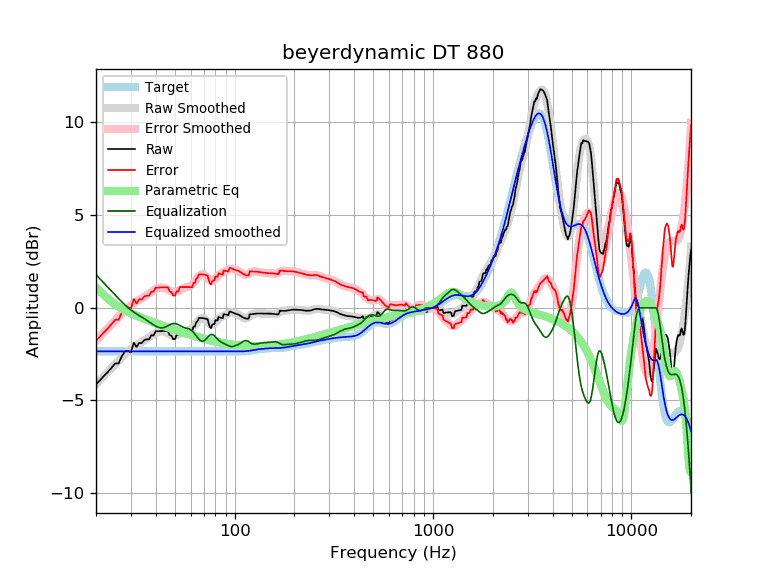

Data behind this chart, as committed beside it:
frequency, raw, error, smoothed, error_smoothed, equalization, parametric_eq, equalized_raw, equalized_smoothed, target
20, -4.12, -1.77, -4.13, -1.78, 1.78, 1.09, -2.35, -2.35, -2.35
21, -3.90, -1.55, -3.89, -1.54, 1.54, 0.87, -2.36, -2.35, -2.35
22, -3.66, -1.31, -3.66, -1.31, 1.31, 0.67, -2.35, -2.35, -2.35
23, -3.45, -1.10, -3.44, -1.09, 1.09, 0.48, -2.36, -2.35, -2.35
24, -3.23, -0.87, -3.23, -0.88, 0.88, 0.32, -2.35, -2.35, -2.35
25, -3.00, -0.65, -3.03, -0.68, 0.68, 0.18, -2.32, -2.35, -2.35
26, -3.00, -0.65, -2.84, -0.49, 0.49, 0.06, -2.51, -2.35, -2.35
27, -2.61, -0.26, -2.66, -0.31, 0.31, -0.05, -2.30, -2.35, -2.35
28, -2.34, 0.01, -2.50, -0.15, 0.15, -0.14, -2.20, -2.35, -2.35
29, -2.33, 0.02, -2.35, -0.00, 0.00, -0.22, -2.33, -2.35, -2.35
30, -2.41, -0.06, -2.23, 0.13, -0.13, -0.30, -2.54, -2.35, -2.35
31, -1.88, 0.47, -2.12, 0.24, -0.24, -0.37, -2.12, -2.35, -2.35
32, -2.12, 0.24, -2.02, 0.33, -0.33, -0.43, -2.45, -2.35, -2.35
33, -1.90, 0.45, -1.93, 0.42, -0.42, -0.49, -2.32, -2.35, -2.35
34, -1.91, 0.45, -1.85, 0.50, -0.50, -0.54, -2.41, -2.35, -2.35
35, -1.75, 0.60, -1.77, 0.59, -0.59, -0.60, -2.34, -2.35, -2.35
36, -1.70, 0.65, -1.68, 0.67, -0.67, -0.65, -2.37, -2.35, -2.35
37, -1.71, 0.64, -1.60, 0.76, -0.76, -0.70, -2.46, -2.35, -2.35
38, -1.49, 0.86, -1.51, 0.84, -0.84, -0.74, -2.33, -2.35, -2.35
39, -1.49, 0.86, -1.43, 0.92, -0.92, -0.79, -2.42, -2.35, -2.35
40, -1.27, 1.08, -1.36, 0.99, -0.99, -0.83, -2.26, -2.35, -2.35
41, -1.27, 1.09, -1.30, 1.05, -1.05, -0.87, -2.31, -2.35, -2.35
42, -1.26, 1.09, -1.27, 1.08, -1.08, -0.91, -2.34, -2.35, -2.35
43, -1.26, 1.09, -1.27, 1.08, -1.08, -0.95, -2.34, -2.35, -2.35
44, -1.25, 1.10, -1.29, 1.06, -1.06, -0.99, -2.32, -2.35, -2.35
45, -1.25, 1.10, -1.33, 1.02, -1.02, -1.02, -2.27, -2.35, -2.35
46, -1.25, 1.11, -1.38, 0.97, -0.97, -1.06, -2.22, -2.35, -2.35
47, -1.47, 0.88, -1.43, 0.92, -0.92, -1.09, -2.39, -2.35, -2.35
48, -1.51, 0.84, -1.47, 0.88, -0.88, -1.13, -2.39, -2.35, -2.35
49, -1.69, 0.66, -1.50, 0.85, -0.85, -1.16, -2.55, -2.35, -2.35
50, -1.69, 0.66, -1.50, 0.85, -0.85, -1.19, -2.55, -2.35, -2.35
51, -1.47, 0.89, -1.48, 0.88, -0.88, -1.22, -2.34, -2.35, -2.35
52, -1.47, 0.89, -1.44, 0.92, -0.92, -1.25, -2.38, -2.35, -2.35
53, -1.24, 1.11, -1.39, 0.96, -0.96, -1.28, -2.20, -2.35, -2.35
54, -1.24, 1.11, -1.34, 1.01, -1.01, -1.31, -2.25, -2.35, -2.35
55, -1.24, 1.11, -1.30, 1.05, -1.05, -1.34, -2.29, -2.35, -2.35
56, -1.24, 1.11, -1.28, 1.08, -1.08, -1.36, -2.32, -2.35, -2.35
57, -1.24, 1.11, -1.25, 1.10, -1.10, -1.39, -2.34, -2.35, -2.35
58, -1.24, 1.11, -1.23, 1.12, -1.12, -1.41, -2.36, -2.35, -2.35
59, -1.24, 1.11, -1.21, 1.14, -1.14, -1.44, -2.39, -2.35, -2.35
60, -1.24, 1.11, -1.17, 1.18, -1.18, -1.46, -2.43, -2.35, -2.35
61, -1.24, 1.11, -1.11, 1.24, -1.24, -1.49, -2.49, -2.35, -2.35
62, -1.02, 1.34, -1.03, 1.32, -1.32, -1.51, -2.34, -2.35, -2.35
63, -1.01, 1.34, -0.94, 1.41, -1.41, -1.53, -2.43, -2.35, -2.35
64, -0.78, 1.57, -0.84, 1.51, -1.51, -1.55, -2.30, -2.35, -2.35
65, -0.73, 1.62, -0.74, 1.61, -1.61, -1.57, -2.34, -2.35, -2.35
66, -0.55, 1.80, -0.66, 1.69, -1.69, -1.59, -2.25, -2.35, -2.35
67, -0.55, 1.80, -0.59, 1.76, -1.76, -1.61, -2.31, -2.35, -2.35
68, -0.55, 1.80, -0.56, 1.80, -1.80, -1.63, -2.35, -2.35, -2.35
69, -0.56, 1.79, -0.55, 1.80, -1.80, -1.65, -2.36, -2.35, -2.35
70, -0.57, 1.78, -0.57, 1.78, -1.78, -1.67, -2.35, -2.35, -2.35
71, -0.58, 1.77, -0.62, 1.73, -1.73, -1.69, -2.32, -2.35, -2.35
72, -0.60, 1.75, -0.68, 1.67, -1.67, -1.70, -2.27, -2.35, -2.35
73, -0.62, 1.74, -0.76, 1.60, -1.60, -1.72, -2.21, -2.35, -2.35
74, -0.86, 1.50, -0.82, 1.53, -1.53, -1.74, -2.39, -2.35, -2.35
75, -1.04, 1.31, -0.88, 1.48, -1.48, -1.75, -2.51, -2.35, -2.35
76, -1.10, 1.25, -0.91, 1.45, -1.45, -1.77, -2.55, -2.35, -2.35
77, -0.93, 1.42, -0.91, 1.44, -1.44, -1.78, -2.37, -2.35, -2.35
78, -0.88, 1.47, -0.89, 1.47, -1.47, -1.79, -2.35, -2.35, -2.35
79, -0.89, 1.46, -0.84, 1.51, -1.51, -1.81, -2.40, -2.35, -2.35
... 553 more rows
